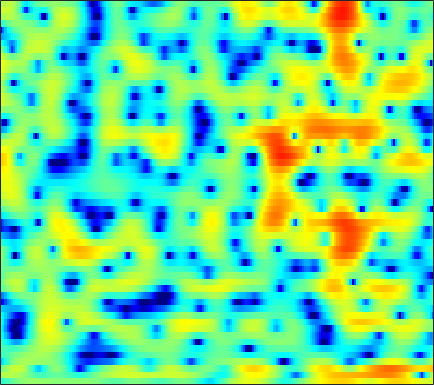

Values plotted in this chart, from the file beside it:
-3.524, -3.211, -2.7265, -2.1797, -1.7879, -1.2772, -0.80343, -0.47989, -0.12214, 0.1718, 0.41134, 0.5565, 0.70289, 0.80141, 0.83952, 0.84849, 0.83227, 0.8191, 0.77546, 0.7062, 0.63052, 0.56906, 0.49596, 0.43329
1.974, 1.987, 2.003, 2.017, 2.009, 1.963, 1.868, 1.756, 1.536, 1.236, 0.8513, 0.5046, -0.03024, -0.6174, -1.07, -1.647, -2.135, -2.393, -2.563, -2.525, -2.319, -2.1, -1.788, -1.503
-0.9284, -0.2964, 0.5679, 1.363, 1.864, 2.38, 2.711, 2.831, 2.811, 2.572, 2.091, 1.559, 0.5885, -0.7126, -1.93, -3.867, -5.921, -7.016, -6.913, -5.397, -3.621, -2.469, -1.281, -0.4647
-7.086, -5.645, -3.896, -2.442, -1.535, -0.5492, 0.2136, 0.6573, 1.093, 1.372, 1.518, 1.551, 1.51, 1.399, 1.29, 1.133, 0.9857, 0.8975, 0.8154, 0.7621, 0.7282, 0.6951, 0.6098, 0.4465
-3.061, -2.761, -2.33, -1.884, -1.553, -1.118, -0.7096, -0.425, -0.07926, 0.2327, 0.5086, 0.6913, 0.9047, 1.081, 1.197, 1.322, 1.41, 1.452, 1.468, 1.434, 1.346, 1.237, 1.025, 0.7237
-2.237, -2.321, -2.441, -2.543, -2.597, -2.614, -2.553, -2.436, -2.188, -1.839, -1.405, -1.043, -0.5303, -0.02138, 0.3473, 0.8005, 1.196, 1.456, 1.735, 1.929, 2.033, 2.048, 1.983, 1.815
-2.705, -3.426, -4.488, -5.645, -6.56, -7.711, -8.586, -8.872, -8.584, -7.614, -6.233, -5.118, -3.658, -2.307, -1.381, -0.2787, 0.6573, 1.259, 1.928, 2.45, 2.827, 3.017, 3.152, 3.155
-3.852, -5.248, -7.365, -9.826, -11.97, -15.45, -20.45, -26.17, -24.18, -17.1, -12.56, -9.947, -7.104, -4.763, -3.263, -1.521, -0.06134, 0.8676, 1.889, 2.685, 3.263, 3.563, 3.796, 3.845
-4.223, -6.179, -9.173, -12.64, -15.54, -19.51, -21.7, -21.11, -18.63, -15.71, -12.77, -10.59, -7.841, -5.308, -3.592, -1.565, 0.1706, 1.288, 2.518, 3.463, 4.125, 4.432, 4.592, 4.467
-3.597, -5.465, -8.257, -11.45, -14.02, -17.3, -19.5, -20.12, -19.86, -18.46, -15.74, -13.13, -9.633, -6.449, -4.307, -1.833, 0.2193, 1.51, 2.909, 3.964, 4.693, 5.025, 5.179, 4.98
-4.139, -5.292, -6.878, -8.514, -9.774, -11.44, -13.2, -14.61, -16.52, -17.52, -15.81, -13.29, -9.787, -6.74, -4.785, -2.538, -0.6758, 0.4996, 1.789, 2.796, 3.522, 3.895, 4.172, 4.208
-6.669, -7.234, -7.758, -8.054, -8.184, -8.278, -8.269, -8.202, -7.957, -7.469, -6.718, -5.986, -4.871, -3.637, -2.695, -1.484, -0.3667, 0.3899, 1.272, 2.01, 2.582, 2.907, 3.206, 3.358
-15.34, -14.75, -12.15, -9.773, -8.37, -6.91, -5.785, -5.098, -4.321, -3.643, -3.015, -2.551, -1.929, -1.312, -0.8412, -0.2147, 0.4043, 0.8609, 1.43, 1.937, 2.357, 2.607, 2.828, 2.93
-10.2, -9.763, -7.949, -5.977, -4.677, -3.265, -2.197, -1.587, -0.9876, -0.6181, -0.4392, -0.4001, -0.4282, -0.4693, -0.4633, -0.3109, 0.05215, 0.4429, 1.075, 1.701, 2.236, 2.532, 2.762, 2.769
-1.705, -1.25, -0.5373, 0.2109, 0.7455, 1.364, 1.812, 2.004, 2.036, 1.78, 1.18, 0.4495, -0.9602, -2.959, -4.826, -6.957, -6.31, -4.339, -1.729, 0.2403, 1.582, 2.218, 2.627, 2.567
-1.067, -0.1549, 0.8039, 1.554, 1.998, 2.421, 2.657, 2.701, 2.551, 2.148, 1.44, 0.6762, -0.7333, -2.6, -4.214, -5.9, -5.506, -4.049, -1.916, -0.2283, 0.9242, 1.44, 1.704, 1.502
-1.654, -0.9433, -0.2032, 0.3544, 0.6652, 0.9582, 1.133, 1.198, 1.201, 1.098, 0.8943, 0.6998, 0.373, 0.04815, -0.1553, -0.2851, -0.2035, -0.02455, 0.3179, 0.666, 0.9161, 1.011, 0.9617, 0.6881
-1.064, -0.9809, -0.9393, -0.953, -0.9928, -1.024, -1.011, -0.9491, -0.7843, -0.5528, -0.2903, -0.08874, 0.176, 0.4083, 0.5635, 0.743, 0.8924, 0.9806, 1.069, 1.112, 1.091, 1.036, 0.9005, 0.7093
-0.282, -0.812, -1.649, -2.639, -3.422, -4.382, -4.946, -4.93, -4.301, -3.234, -2.067, -1.255, -0.3156, 0.4359, 0.8787, 1.305, 1.55, 1.633, 1.604, 1.447, 1.196, 0.9687, 0.6793, 0.4696
0.7593, -0.1855, -1.768, -3.877, -6.042, -10.46, -20.29, -22.77, -11.03, -6.194, -3.199, -1.57, 0.05125, 1.21, 1.838, 2.387, 2.642, 2.642, 2.37, 1.774, 0.8452, -0.07321, -1.496, -2.782
0.275, -0.5144, -1.706, -3.025, -4.067, -5.335, -6.079, -6.025, -5.121, -3.658, -2.106, -1.03, 0.2365, 1.24, 1.818, 2.347, 2.591, 2.565, 2.242, 1.508, 0.2477, -1.155, -3.98, -8.511
-3.16, -3.747, -4.512, -5.244, -5.677, -6.043, -6.079, -5.843, -5.231, -4.338, -3.287, -2.519, -1.537, -0.6719, -0.1268, 0.4548, 0.8457, 1.013, 1.082, 0.9826, 0.7213, 0.4611, 0.1065, -0.06924
-8.118, -8.583, -9.267, -10.1, -10.81, -11.7, -11.9, -11.29, -9.677, -7.779, -6.065, -4.931, -3.716, -2.764, -2.205, -1.597, -1.089, -0.7258, -0.2542, 0.2381, 0.7437, 1.121, 1.64, 2.167
-14.6, -13.49, -12.84, -13.32, -14.72, -18.64, -26.58, -20.69, -13.52, -9.515, -6.999, -5.731, -4.642, -4.11, -3.991, -4.088, -4.175, -4.005, -3.252, -1.998, -0.531, 0.5367, 1.818, 2.898
-14.03, -11.85, -9.916, -8.826, -8.404, -7.967, -7.451, -6.827, -5.711, -4.586, -3.677, -3.309, -3.267, -3.877, -4.86, -7.28, -12.14, -20.24, -13.95, -6.586, -2.539, -0.4312, 1.652, 3.148
-6.407, -5.535, -4.487, -3.561, -2.941, -2.293, -1.739, -1.389, -1.008, -0.7642, -0.7021, -0.7838, -1.139, -1.782, -2.44, -3.487, -4.446, -4.744, -4.177, -2.733, -1.008, 0.2119, 1.587, 2.642
-2.622, -1.877, -1.002, -0.2792, 0.1599, 0.604, 0.8995, 1.026, 1.058, 0.9456, 0.6715, 0.3845, -0.09585, -0.6451, -1.067, -1.546, -1.819, -1.86, -1.643, -1.149, -0.4765, 0.0678, 0.7429, 1.279
0.327, 0.9396, 1.62, 2.129, 2.389, 2.605, 2.639, 2.548, 2.267, 1.801, 1.152, 0.5294, -0.4402, -1.53, -2.369, -3.37, -4.037, -4.181, -3.878, -3.166, -2.298, -1.661, -0.9178, -0.3722
2.436, 2.895, 3.369, 3.675, 3.791, 3.792, 3.606, 3.337, 2.793, 2.006, 0.9629, -0.03634, -1.714, -3.901, -6.015, -9.774, -14.64, -15.64, -11.56, -8.006, -5.588, -4.29, -3.036, -2.194
3.35, 3.687, 3.987, 4.127, 4.134, 3.985, 3.67, 3.314, 2.67, 1.818, 0.7285, -0.2547, -1.834, -3.78, -5.485, -8.012, -10.16, -10.65, -9.607, -7.905, -6.41, -5.525, -4.612, -3.979
3.757, 3.974, 4.127, 4.13, 4.032, 3.783, 3.394, 3.018, 2.406, 1.675, 0.8154, 0.1027, -0.9414, -2.055, -2.886, -3.929, -4.795, -5.261, -5.644, -5.809, -5.842, -5.828, -5.812, -5.821
4.353, 4.447, 4.432, 4.254, 4.018, 3.603, 3.087, 2.657, 2.051, 1.426, 0.7922, 0.3014, -0.3665, -1.056, -1.606, -2.362, -3.143, -3.756, -4.597, -5.462, -6.335, -6.985, -7.828, -8.55
5.442, 5.395, 5.129, 4.633, 4.125, 3.293, 2.368, 1.675, 0.866, 0.2779, -0.05653, -0.2116, -0.3795, -0.6131, -0.8976, -1.438, -2.186, -2.931, -4.15, -5.692, -7.59, -9.249, -11.61, -13.77
6.839, 6.658, 6.096, 5.162, 4.199, 2.478, 0.2423, -1.742, -4.221, -4.919, -3.591, -2.364, -1.107, -0.3871, -0.1633, -0.2737, -0.8156, -1.503, -2.832, -4.723, -7.349, -9.979, -15.01, -24.18
6.792, 6.578, 6.008, 5.04, 3.988, 2.085, -0.6426, -3.427, -7.978, -8.842, -5.31, -3.188, -1.346, -0.318, 0.07607, 0.1846, -0.1233, -0.5653, -1.486, -2.743, -4.381, -5.855, -7.962, -9.963
4.68, 4.649, 4.446, 4.009, 3.522, 2.675, 1.666, 0.9017, 0.03848, -0.4909, -0.6278, -0.605, -0.563, -0.6035, -0.7317, -0.9645, -1.223, -1.442, -1.745, -2.126, -2.612, -3.067, -3.739, -4.489
1.886, 2.253, 2.588, 2.79, 2.86, 2.807, 2.632, 2.426, 2.057, 1.582, 0.9511, 0.374, -0.5954, -1.822, -2.858, -4.111, -4.657, -4.428, -3.52, -2.519, -1.715, -1.289, -1.023, -0.9909
-2.251, -1.454, -0.5418, 0.3155, 0.9088, 1.609, 2.118, 2.337, 2.391, 2.153, 1.535, 0.7847, -0.7225, -3.064, -5.688, -12.03, -27.76, -12.41, -6.053, -2.749, -0.7314, 0.2775, 1.153, 1.628
-8.552, -8.656, -7.75, -5.681, -3.982, -1.953, -0.4355, 0.3816, 1.075, 1.342, 1.243, 0.9195, 0.2006, -0.7996, -1.651, -2.628, -2.919, -2.536, -1.47, -0.2311, 0.8679, 1.514, 2.153, 2.514
-12.64, -17.14, -18.13, -10.85, -7.412, -4.297, -2.255, -1.17, -0.179, 0.3941, 0.6704, 0.7235, 0.6552, 0.4976, 0.3832, 0.327, 0.4033, 0.5886, 0.9558, 1.393, 1.817, 2.077, 2.308, 2.372
-4.425, -4.776, -4.705, -4.016, -3.259, -2.206, -1.289, -0.7484, -0.2373, 0.0661, 0.1917, 0.2141, 0.1883, 0.1798, 0.2258, 0.3756, 0.62, 0.8687, 1.253, 1.633, 1.948, 2.121, 2.206, 2.111
0.5547, 0.352, 0.1994, 0.151, 0.1731, 0.2198, 0.241, 0.1952, 0.02277, -0.2849, -0.7337, -1.134, -1.663, -2.034, -2.102, -1.838, -1.174, -0.553, 0.3091, 1.083, 1.683, 1.986, 2.178, 2.1
3.047, 2.772, 2.39, 2.009, 1.712, 1.296, 0.8259, 0.4171, -0.2528, -1.16, -2.409, -3.662, -5.877, -8.7, -10.33, -9.053, -5.758, -3.576, -1.325, 0.2995, 1.426, 1.98, 2.391, 2.436
3.25, 2.83, 2.171, 1.445, 0.8881, 0.1867, -0.4486, -0.8819, -1.478, -2.227, -3.26, -4.356, -6.407, -9.084, -10.57, -9.244, -5.869, -3.652, -1.344, 0.3521, 1.541, 2.158, 2.646, 2.783
2.033, 1.346, 0.1252, -1.428, -2.685, -4.191, -4.917, -4.839, -4.269, -3.647, -3.257, -3.136, -3.12, -3.087, -2.926, -2.383, -1.527, -0.7605, 0.2705, 1.207, 1.97, 2.414, 2.806, 2.961
1.367, 0.5036, -1.282, -4.019, -7.153, -14.82, -23.66, -12.59, -7.319, -4.614, -3.037, -2.274, -1.591, -1.133, -0.8596, -0.483, -0.08239, 0.2796, 0.8262, 1.387, 1.925, 2.27, 2.622, 2.819
2.384, 1.786, 0.6521, -0.8091, -2.018, -3.406, -3.962, -3.718, -2.867, -1.954, -1.258, -0.929, -0.7443, -0.8058, -0.956, -1.23, -1.383, -1.339, -0.9746, -0.3214, 0.4431, 0.9779, 1.554, 1.917
3.852, 3.488, 2.905, 2.249, 1.784, 1.254, 0.8982, 0.7551, 0.6836, 0.6385, 0.4836, 0.2326, -0.3907, -1.443, -2.596, -4.728, -7.343, -8.704, -7.596, -4.838, -2.536, -1.286, -0.1694, 0.4018
4.292, 3.905, 3.345, 2.792, 2.431, 2.055, 1.812, 1.734, 1.677, 1.613, 1.418, 1.125, 0.4323, -0.7201, -2.001, -4.428, -7.731, -9.742, -8.316, -5.08, -2.716, -1.572, -0.7352, -0.5576
3.076, 2.395, 1.358, 0.333, -0.3235, -0.805, -0.72, -0.3469, 0.3565, 1.038, 1.556, 1.776, 1.833, 1.612, 1.307, 0.769, 0.2812, 0.06964, 0.07003, 0.3397, 0.6331, 0.7307, 0.5418, -0.094
-0.05269, -1.185, -3.165, -6.022, -8.973, -13.01, -10.25, -6.843, -3.464, -1.149, 0.4377, 1.287, 2.073, 2.549, 2.755, 2.891, 2.921, 2.911, 2.867, 2.767, 2.566, 2.317, 1.797, 0.977
-3.85, -4.693, -6.007, -7.665, -9.087, -10.16, -8.813, -6.845, -4.244, -2.133, -0.5387, 0.3925, 1.324, 1.981, 2.322, 2.636, 2.809, 2.866, 2.867, 2.775, 2.591, 2.384, 2.007, 1.492
-8.821, -8.281, -7.343, -6.478, -5.914, -5.114, -4.166, -3.374, -2.261, -1.225, -0.2954, 0.2802, 0.896, 1.35, 1.593, 1.799, 1.907, 1.934, 1.921, 1.883, 1.827, 1.772, 1.671, 1.539
-15.97, -10.95, -7.256, -5.024, -3.827, -2.649, -1.757, -1.193, -0.5769, -0.07241, 0.3226, 0.5417, 0.7486, 0.846, 0.8554, 0.7725, 0.6115, 0.4662, 0.2823, 0.1929, 0.2526, 0.407, 0.7194, 1.086
-3.546, -3.041, -2.081, -1.161, -0.5774, -0.004886, 0.351, 0.4936, 0.5332, 0.4664, 0.3014, 0.1695, -0.02681, -0.2673, -0.5087, -0.9574, -1.637, -2.301, -3.29, -4.067, -4.021, -3.312, -1.861, -0.3842
1.65, 1.699, 1.813, 1.908, 1.906, 1.771, 1.418, 0.9687, 0.1554, -0.888, -1.972, -2.64, -3.138, -3.198, -3.178, -3.374, -4.166, -5.392, -8.424, -15.37, -22.17, -11.21, -5.328, -1.997
2.947, 2.998, 3.012, 2.925, 2.738, 2.267, 1.445, 0.5286, -1.244, -3.959, -8.168, -12.84, -14.23, -8.952, -6.472, -4.665, -3.965, -3.969, -4.407, -4.851, -4.6, -3.769, -2.212, -0.6709
1.482, 1.804, 2.172, 2.385, 2.412, 2.187, 1.62, 0.9466, -0.3667, -2.171, -4.346, -5.786, -6.246, -4.976, -3.755, -2.424, -1.546, -1.128, -0.7976, -0.5878, -0.3576, -0.16, 0.1315, 0.4056
